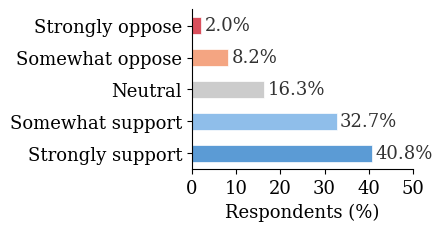

Python code for this plot:
#!/usr/bin/env python3
import os
import matplotlib.pyplot as plt
import numpy as np

plt.rcParams.update({
    'font.family': 'serif',
    'font.serif': ['Times New Roman', 'Times', 'DejaVu Serif'],
    'font.size': 13,
    'figure.dpi': 300,
})

# Reversed: Strongly oppose at top, Strongly support at bottom
categories = ['Strongly oppose', 'Somewhat oppose', 'Neutral', 'Somewhat support', 'Strongly support']
percentages = [2.0, 8.2, 16.3, 32.7, 40.8]  # N=49 contributors aware of AIPs

colors = ['#D94F5C', '#F4A582', '#CCCCCC', '#8FBEEA', '#5B9BD5']

fig, ax = plt.subplots(figsize=(3.4, 2.0))

y_pos = np.arange(len(categories))
bars = ax.barh(y_pos, percentages, color=colors, height=0.55, edgecolor='white', linewidth=0.5)

for i, (bar, pct) in enumerate(zip(bars, percentages)):
    width = bar.get_width()
    ax.text(width + 0.8, bar.get_y() + bar.get_height()/2,
            f'{pct:.1f}%', ha='left', va='center', fontsize=13, color='#333333')

ax.set_yticks(y_pos)
ax.set_yticklabels(categories, fontsize=13)
ax.set_xlabel('Respondents (%)', fontsize=13)
ax.set_xlim(0, 50)
ax.set_xticks([0, 10, 20, 30, 40, 50])
ax.set_xticklabels(['0', '10', '20', '30', '40', '50'], fontsize=13)
ax.spines['top'].set_visible(False)
ax.spines['right'].set_visible(False)
# Don't invert - oppose at top, support at bottom
ax.invert_yaxis()

plt.subplots_adjust(left=0.20, right=0.85, top=0.97, bottom=0.17)

os.makedirs('figures', exist_ok=True)

plt.savefig('figures/fig_contributor_attitude.pdf',
            bbox_inches='tight', dpi=300, pad_inches=0.02)
plt.savefig('figures/fig_contributor_attitude.png',
            bbox_inches='tight', dpi=300, pad_inches=0.02)
print('Saved')
